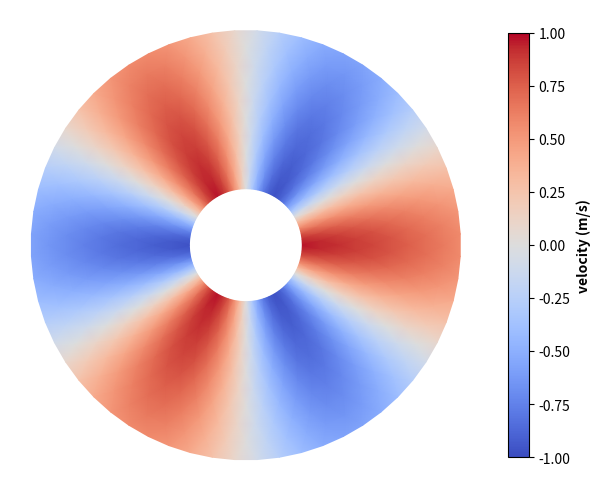

Here is the Python script that generated this plot:
# 导入 matplotlib 和 numpy 包
import matplotlib.pyplot as plt
import matplotlib.tri as tri
import numpy as np

# 三角网格基本参数
n_angles = 60
n_radii = 10
min_radius = 0.25
radii = np.linspace(min_radius, 0.95, n_radii)

angles = np.linspace(0, 2 * np.pi, n_angles, endpoint=False)
angles = np.repeat(angles[..., np.newaxis], n_radii, axis=1)
angles[:, 1::2] += np.pi / n_angles

# 顶点和颜色坐标
x = (radii * np.cos(angles)).flatten()
y = (radii * np.sin(angles)).flatten()
z = (np.cos(radii) * np.cos(3 * angles)).flatten()

# 创建三角剖分对象
triang = tri.Triangulation(x, y)

# 内圈三角形设置掩码，使内圈三角形不可见
triang.set_mask(
    np.hypot(x[triang.triangles].mean(axis=1), y[triang.triangles].mean(axis=1))
    < min_radius
)

# 生成图形对象 fig 和 子图对象 ax，使用约束布局避免重叠
fig, ax = plt.subplots(constrained_layout=True)
# 设置坐标轴比例，关闭边框
ax.set_aspect("equal")
ax.set_axis_off()

# 设置坐标轴等比例
ax.set_aspect("equal")

# 绘制颜色映射三角网格, z为颜色，详见 https://www.wolai.com/matplotlib/urE8LcbiGrFYHK6scY3Qrh
tpc = ax.tripcolor(triang, z, shading="gouraud", cmap="coolwarm", vmin=-1.0, vmax=1.0)

# 添加颜色条
cbar = fig.colorbar(tpc, shrink=0.9)
cbar.set_label("velocity (m/s)", fontweight="bold")

# 保存图片
# plt.savefig('./颜色映射三角网格.png', dpi=300)

# 显示图形
plt.show()